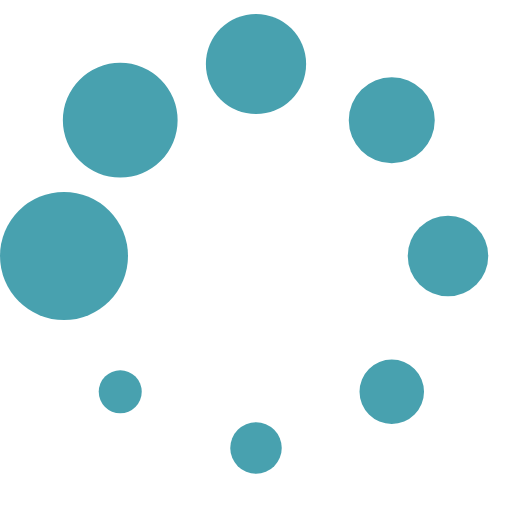
t = 0.00 s
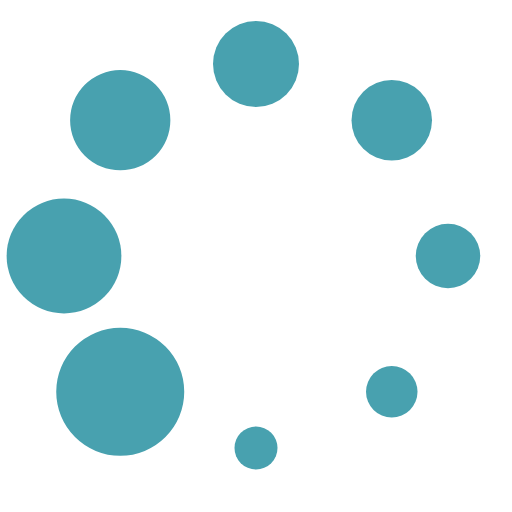
t = 0.13 s
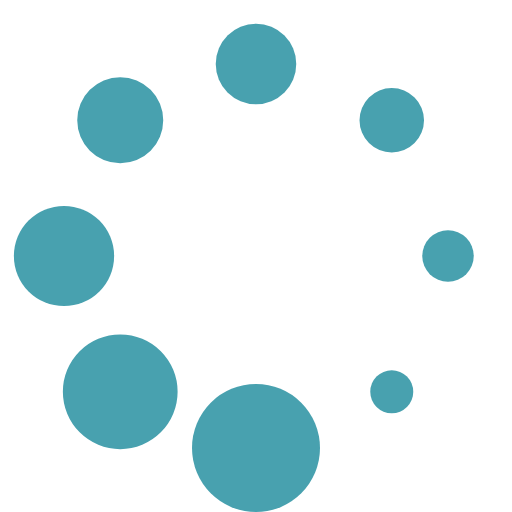
t = 0.23 s
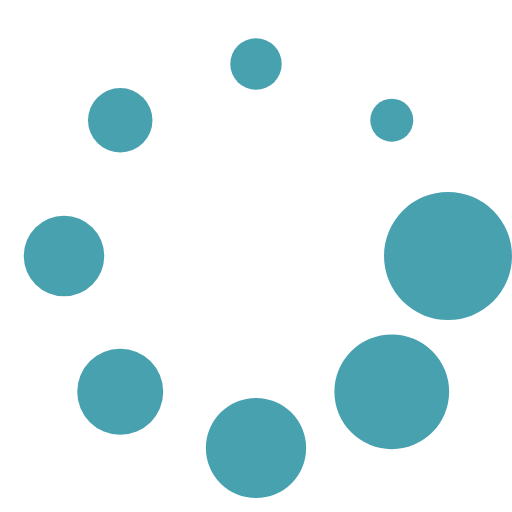
t = 0.36 s
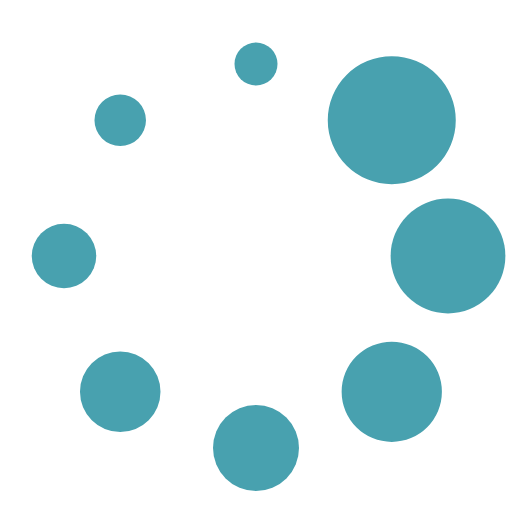
t = 0.49 s
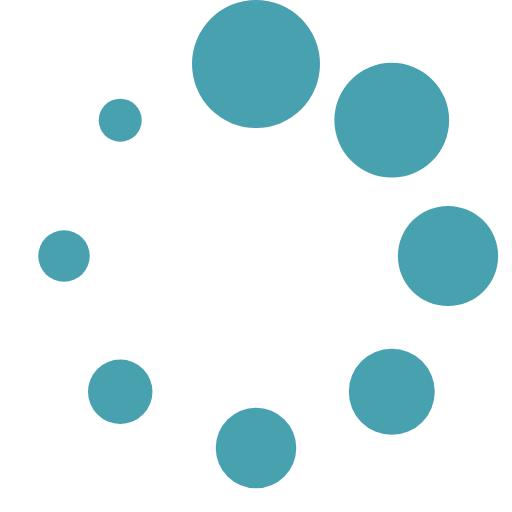
t = 0.59 s

The animated SVG that drew these frames (rendered in a browser with its animation timeline set to each time). Animation: 1 SMIL element (animateTransform=1); one cycle of 0.72 s, repeats indefinitely.

<?xml version="1.0" encoding="UTF-8" standalone="no"?><svg xmlns:svg="http://www.w3.org/2000/svg" xmlns="http://www.w3.org/2000/svg" xmlns:xlink="http://www.w3.org/1999/xlink" version="1.0" width="50px" height="50px" viewBox="0 0 128 128" xml:space="preserve"><g><circle cx="16" cy="64" r="16" fill="#48a1af" fill-opacity="1"/><circle cx="16" cy="64" r="14.344" fill="#48a1af" fill-opacity="1" transform="rotate(45 64 64)"/><circle cx="16" cy="64" r="12.531" fill="#48a1af" fill-opacity="1" transform="rotate(90 64 64)"/><circle cx="16" cy="64" r="10.75" fill="#48a1af" fill-opacity="1" transform="rotate(135 64 64)"/><circle cx="16" cy="64" r="10.063" fill="#48a1af" fill-opacity="1" transform="rotate(180 64 64)"/><circle cx="16" cy="64" r="8.063" fill="#48a1af" fill-opacity="1" transform="rotate(225 64 64)"/><circle cx="16" cy="64" r="6.438" fill="#48a1af" fill-opacity="1" transform="rotate(270 64 64)"/><circle cx="16" cy="64" r="5.375" fill="#48a1af" fill-opacity="1" transform="rotate(315 64 64)"/><animateTransform attributeName="transform" type="rotate" values="0 64 64;315 64 64;270 64 64;225 64 64;180 64 64;135 64 64;90 64 64;45 64 64" calcMode="discrete" dur="720ms" repeatCount="indefinite"></animateTransform></g></svg>
